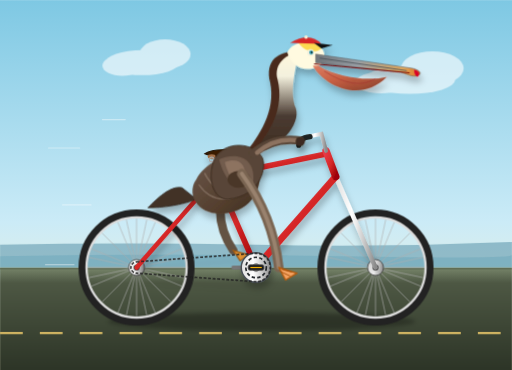
t = 0.00 s
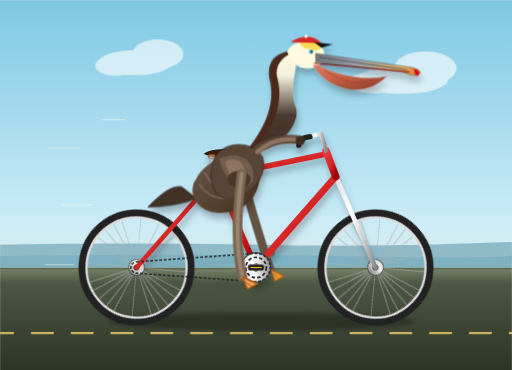
t = 1.67 s
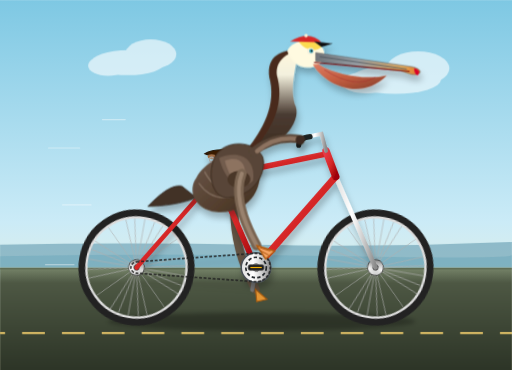
t = 3.33 s
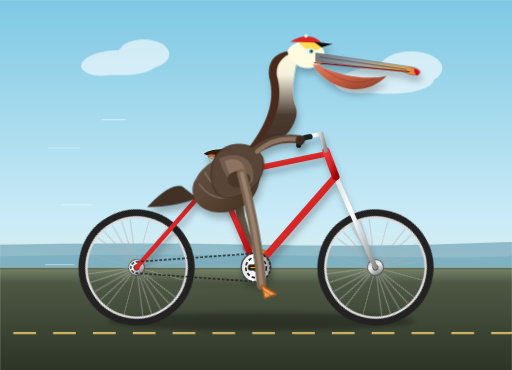
t = 5.00 s
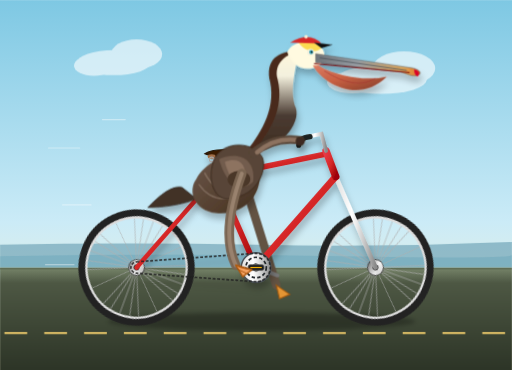
t = 6.67 s
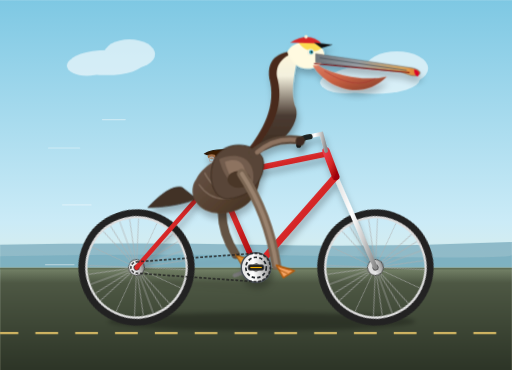
t = 8.33 s

The animated SVG that drew these frames (rendered in a browser with its animation timeline set to each time). Animation: 11 SMIL elements (animate=6,animateTransform=5), 3 CSS @keyframes rules; frames cover the first 8.33 s, repeats indefinitely.

<svg xmlns="http://www.w3.org/2000/svg" viewBox="0 0 900 650" width="100%" height="100%">
  <defs>
    <!-- Sky & Scenery Gradients -->
    <linearGradient id="skyGrad" x1="0" y1="0" x2="0" y2="1">
      <stop offset="0%" stop-color="#7ec8e3"/>
      <stop offset="60%" stop-color="#cbebf7"/>
      <stop offset="100%" stop-color="#fdf3cf"/>
    </linearGradient>

    <linearGradient id="groundGrad" x1="0" y1="0" x2="0" y2="1">
      <stop offset="0%" stop-color="#78866b"/>
      <stop offset="15%" stop-color="#4e5844"/>
      <stop offset="100%" stop-color="#2d3527"/>
    </linearGradient>

    <!-- Metallic & Bicycle Gradients -->
    <linearGradient id="frameGrad" x1="0" y1="0" x2="1" y2="1">
      <stop offset="0%" stop-color="#e63946"/>
      <stop offset="50%" stop-color="#d62828"/>
      <stop offset="100%" stop-color="#9d0208"/>
    </linearGradient>

    <linearGradient id="chromeGrad" x1="0" y1="0" x2="1" y2="0">
      <stop offset="0%" stop-color="#e0e0e0"/>
      <stop offset="40%" stop-color="#ffffff"/>
      <stop offset="70%" stop-color="#cccccc"/>
      <stop offset="100%" stop-color="#8a8a8a"/>
    </linearGradient>

    <radialGradient id="rimGrad" cx="50%" cy="50%" r="50%">
      <stop offset="88%" stop-color="#2b2d42"/>
      <stop offset="91%" stop-color="#d8d8d8"/>
      <stop offset="93%" stop-color="#efefef"/>
      <stop offset="98%" stop-color="#333333"/>
      <stop offset="100%" stop-color="#111111"/>
    </radialGradient>

    <!-- Pelican Shading Gradients -->
    <linearGradient id="pelicanBodyGrad" x1="0" y1="0" x2="1" y2="1">
      <stop offset="0%" stop-color="#6c584c"/>
      <stop offset="65%" stop-color="#533e2d"/>
      <stop offset="100%" stop-color="#3f2e21"/>
    </linearGradient>

    <linearGradient id="pelicanNeckGrad" x1="0" y1="1" x2="0" y2="0">
      <stop offset="0%" stop-color="#3f2e21"/>
      <stop offset="35%" stop-color="#4a3b32"/>
      <stop offset="75%" stop-color="#f4f1de"/>
      <stop offset="100%" stop-color="#fff8dc"/>
    </linearGradient>

    <linearGradient id="pouchGrad" x1="0" y1="0" x2="1" y2="1">
      <stop offset="0%" stop-color="#e07a5f"/>
      <stop offset="45%" stop-color="#c85a3a"/>
      <stop offset="100%" stop-color="#803520"/>
    </linearGradient>

    <linearGradient id="billGrad" x1="0" y1="0" x2="1" y2="0">
      <stop offset="0%" stop-color="#70757a"/>
      <stop offset="40%" stop-color="#9aa0a6"/>
      <stop offset="85%" stop-color="#e3a857"/>
      <stop offset="100%" stop-color="#dd6b20"/>
    </linearGradient>

    <filter id="dropShadow" x="-10%" y="-10%" width="130%" height="130%">
      <feDropShadow dx="3" dy="10" stdDeviation="6" flood-opacity="0.25"/>
    </filter>

    <!-- Reusable Wheel Definition (Center at 0,0, Outer Radius = 95) -->
    <g id="spokedWheel">
      <!-- Tire and Rim Outer -->
      <circle cx="0" cy="0" r="95" fill="none" stroke="#222222" stroke-width="14"/>
      <circle cx="0" cy="0" r="88" fill="none" stroke="#dcdcdc" stroke-width="4"/>
      <!-- Spokes (12 symmetric spoke lines across center = 24 spokes) -->
      <g stroke="#b0b0b0" stroke-width="1.3" opacity="0.85">
        <line x1="0" y1="-86" x2="0" y2="86"/>
        <line x1="-86" y1="0" x2="86" y2="0"/>
        <line x1="-60.8" y1="-60.8" x2="60.8" y2="60.8"/>
        <line x1="-60.8" y1="60.8" x2="60.8" y2="-60.8"/>
        <line x1="-79.5" y1="-32.9" x2="79.5" y2="32.9"/>
        <line x1="-79.5" y1="32.9" x2="79.5" y2="-32.9"/>
        <line x1="-32.9" y1="-79.5" x2="32.9" y2="79.5"/>
        <line x1="-32.9" y1="79.5" x2="32.9" y2="-79.5"/>
        <line x1="-84.2" y1="-17.9" x2="84.2" y2="17.9"/>
        <line x1="-84.2" y1="17.9" x2="84.2" y2="-17.9"/>
        <line x1="-17.9" y1="-84.2" x2="17.9" y2="84.2"/>
        <line x1="-17.9" y1="84.2" x2="17.9" y2="-84.2"/>
      </g>
      <!-- Hub -->
      <circle cx="0" cy="0" r="14" fill="url(#chromeGrad)" stroke="#444" stroke-width="1.5"/>
      <circle cx="0" cy="0" r="5" fill="#222"/>
    </g>
  </defs>

  <style><![CDATA[
    /* CSS Wheel Rotation */
    .wheel-rotate {
      transform-box: fill-box;
      transform-origin: center;
      animation: rotateWheel 1.2s linear infinite;
    }

    @keyframes rotateWheel {
      from { transform: rotate(0deg); }
      to   { transform: rotate(360deg); }
    }

    /* Distant Scenery Animation */
    .road-lines {
      stroke-dasharray: 40 30;
      animation: roadMove 0.6s linear infinite;
    }

    @keyframes roadMove {
      from { stroke-dashoffset: 0; }
      to   { stroke-dashoffset: -70; }
    }

    .cloud-slow {
      animation: cloudDrift 20s linear infinite;
    }

    @keyframes cloudDrift {
      from { transform: translateX(0); }
      to   { transform: translateX(-150px); }
    }
  ]]></style>

  <!-- BACKGROUND -->
  <rect x="0" y="0" width="900" height="650" fill="url(#skyGrad)"/>

  <!-- Clouds -->
  <g class="cloud-slow" fill="#ffffff" opacity="0.6">
    <ellipse cx="250" cy="110" rx="65" ry="22"/>
    <ellipse cx="290" cy="95" rx="45" ry="26"/>
    <ellipse cx="215" cy="115" rx="35" ry="18"/>

    <ellipse cx="720" cy="140" rx="80" ry="25"/>
    <ellipse cx="760" cy="120" rx="55" ry="30"/>
    <ellipse cx="670" cy="145" rx="45" ry="19"/>
  </g>

  <!-- Distant Ocean & Coastline Horizon -->
  <path d="M0 430 Q225 425 450 430 T900 425 L900 470 L0 470 Z" fill="#3d7e9a" opacity="0.45"/>
  <path d="M0 450 Q300 445 600 450 T900 448 L900 480 L0 480 Z" fill="#5299b3" opacity="0.3"/>

  <!-- Ground / Coastal Bike Path -->
  <rect x="0" y="470" width="900" height="180" fill="url(#groundGrad)"/>
  <line x1="0" y1="585" x2="900" y2="585" stroke="#f4d06f" stroke-width="4" stroke-opacity="0.8" class="road-lines"/>
  <line x1="0" y1="472" x2="900" y2="472" stroke="#606d54" stroke-width="3"/>

  <!-- BICYCLE SHADOW -->
  <ellipse cx="460" cy="565" rx="270" ry="16" fill="#000000" opacity="0.28" filter="blur(4px)"/>

  <!-- ========================================== -->
  <!-- LEFT (FAR / BACK) LEG & PEDAL ASSEMBLY      -->
  <!-- ========================================== -->
  <!-- Bottom Bracket is at (450, 470). Crank radius = 40.
       Left Crank is 180 deg out of phase with Right Crank. -->
  <g id="left-leg-system">
    <!-- Left Leg: Hip=(420,290) -> Knee -> Foot -->
    <path fill="none" stroke="#635343" stroke-width="15" stroke-linecap="round" stroke-linejoin="round">
      <animate attributeName="d" dur="1.2s" repeatCount="indefinite"
        values="
          M 420 290 Q 360 365 410 440;
          M 420 290 Q 425 365 450 430;
          M 420 290 Q 460 395 490 500;
          M 420 290 Q 395 410 450 510;
          M 420 290 Q 360 365 410 440
        "
        keyTimes="0; 0.25; 0.5; 0.75; 1"
        calcMode="spline"
        keySplines="0.4 0 0.6 1; 0.4 0 0.6 1; 0.4 0 0.6 1; 0.4 0 0.6 1"
      />
    </path>
    <!-- Left Webbed Foot -->
    <path fill="#e39534" stroke="#a25b12" stroke-width="2">
      <animate attributeName="d" dur="1.2s" repeatCount="indefinite"
        values="
          M 410 440 l 28 8 l -16 10 z;
          M 450 430 l 28 10 l -14 12 z;
          M 490 500 l 24 16 l -18 8 z;
          M 450 510 l 20 18 l -18 4 z;
          M 410 440 l 28 8 l -16 10 z
        "
        keyTimes="0; 0.25; 0.5; 0.75; 1"
        calcMode="spline"
        keySplines="0.4 0 0.6 1; 0.4 0 0.6 1; 0.4 0 0.6 1; 0.4 0 0.6 1"
      />
    </path>
  </g>

  <!-- Far/Left Crank Arm & Pedal (Rotates 180° offset: starts at -90° / upward) -->
  <g transform="translate(450, 470)">
    <!-- Crank Arm -->
    <g>
      <animateTransform attributeName="transform" type="rotate" from="180" to="540" dur="1.2s" repeatCount="indefinite"/>
      <line x1="0" y1="0" x2="40" y2="0" stroke="#777777" stroke-width="7" stroke-linecap="round"/>
      <!-- Far Pedal (Keeps horizontal via counter-rotation) -->
      <g transform="translate(40, 0)">
        <animateTransform attributeName="transform" type="rotate" from="-180" to="-540" dur="1.2s" repeatCount="indefinite"/>
        <rect x="-12" y="-4" width="24" height="8" rx="3" fill="#2b2b2b" stroke="#111" stroke-width="1.5"/>
      </g>
    </g>
  </g>

  <!-- ========================================== -->
  <!-- BICYCLE WHEELS & FRAME                     -->
  <!-- ========================================== -->

  <!-- REAR WHEEL (Center: 240, 470) -->
  <g transform="translate(240, 470)">
    <g class="wheel-rotate">
      <use href="#spokedWheel"/>
    </g>
  </g>

  <!-- FRONT WHEEL (Center: 660, 470) -->
  <g transform="translate(660, 470)">
    <g class="wheel-rotate">
      <use href="#spokedWheel"/>
    </g>
  </g>

  <!-- BICYCLE FRAMEWORK -->
  <g id="bicycle-frame" filter="url(#dropShadow)">
    <!-- Rear Dropouts to Saddle / Chainstays -->
    <!-- Chainstay: Rear Axle (240, 470) to Bottom Bracket (450, 470) -->
    <line x1="240" y1="470" x2="450" y2="470" stroke="url(#frameGrad)" stroke-width="9" stroke-linecap="round"/>
    <!-- Seatstay: Rear Axle (240, 470) to Seat Lug (380, 310) -->
    <line x1="240" y1="470" x2="380" y2="310" stroke="url(#frameGrad)" stroke-width="8" stroke-linecap="round"/>

    <!-- Front Fork: Front Axle (660, 470) to Head Tube Lower (590, 310) -->
    <line x1="660" y1="470" x2="590" y2="310" stroke="url(#chromeGrad)" stroke-width="8" stroke-linecap="round"/>

    <!-- Main Triangle -->
    <!-- Seat Tube: Seat Lug (380, 310) to Bottom Bracket (450, 470) -->
    <line x1="380" y1="310" x2="450" y2="470" stroke="url(#frameGrad)" stroke-width="10" stroke-linecap="round"/>
    <!-- Down Tube: Head Tube Lower (590, 310) to Bottom Bracket (450, 470) -->
    <line x1="590" y1="310" x2="450" y2="470" stroke="url(#frameGrad)" stroke-width="12" stroke-linecap="round"/>
    <!-- Top Tube: Seat Lug (380, 310) to Head Tube Upper (575, 270) -->
    <line x1="380" y1="310" x2="575" y2="270" stroke="url(#frameGrad)" stroke-width="10" stroke-linecap="round"/>
    <!-- Head Tube: (590, 310) to (575, 270) -->
    <line x1="590" y1="310" x2="573" y2="265" stroke="url(#frameGrad)" stroke-width="13" stroke-linecap="round"/>

    <!-- Handlebar Stem & Cruiser Bars -->
    <path d="M 573 265 L 565 235 L 540 240" fill="none" stroke="url(#chromeGrad)" stroke-width="7" stroke-linecap="round"/>
    <!-- Handlebar Grips -->
    <path d="M 545 240 Q 525 242 525 255" fill="none" stroke="#1f2421" stroke-width="9" stroke-linecap="round"/>

    <!-- Seat Post & Vintage Spring Saddle -->
    <line x1="380" y1="310" x2="395" y2="270" stroke="url(#chromeGrad)" stroke-width="7" stroke-linecap="round"/>
    <!-- Saddle Base & Contour -->
    <path d="M 360 270 C 375 260, 420 260, 430 275 C 420 278, 385 280, 360 270 Z" fill="#3a1e05" stroke="#211003" stroke-width="2"/>
    <ellipse cx="372" cy="275" rx="7" ry="4" fill="#a47148"/>
    <!-- Chrome Springs below saddle -->
    <circle cx="372" cy="280" r="4" fill="none" stroke="#aaa" stroke-width="2"/>
    <circle cx="383" cy="281" r="4" fill="none" stroke="#aaa" stroke-width="2"/>

    <!-- Chainring / Front Sprocket at (450, 470) -->
    <circle cx="450" cy="470" r="26" fill="url(#chromeGrad)" stroke="#495057" stroke-width="2.5"/>
    <circle cx="450" cy="470" r="18" fill="none" stroke="#212529" stroke-width="3" stroke-dasharray="6 4"/>
    <!-- Bicycle Chain Outline -->
    <path d="M 240 460 L 450 445 A 25 25 0 0 1 450 495 L 240 480 A 10 10 0 0 1 240 460 Z"
          fill="none" stroke="#222" stroke-width="3" stroke-dasharray="5 3" opacity="0.8"/>
  </g>

  <!-- ========================================== -->
  <!-- PELICAN (SEATED, DYNAMIC WING & HEAD)      -->
  <!-- ========================================== -->
  <g id="pelican" filter="url(#dropShadow)">
    <!-- Slight riding bounce / vibration synced with cadence -->
    <animateTransform attributeName="transform" type="translate"
      values="0,0; 0,-3; 0,0; 0,-3; 0,0"
      keyTimes="0; 0.25; 0.5; 0.75; 1"
      dur="1.2s" repeatCount="indefinite" />

    <!-- Tail Feathers -->
    <path d="M 320 330 C 300 325, 275 350, 260 365 C 285 365, 320 360, 345 350 Z" fill="#433327" stroke="#2d221a" stroke-width="1.5"/>

    <!-- Main Torso / Rump -->
    <path d="M 345 315 C 330 335, 340 370, 380 375 C 430 380, 465 340, 455 295 C 445 255, 370 270, 345 315 Z" fill="url(#pelicanBodyGrad)"/>

    <!-- Feather Highlights on Back -->
    <path d="M 360 305 Q 380 345 425 330" fill="none" stroke="#7f6b5c" stroke-width="3" stroke-linecap="round"/>
    <path d="M 350 325 Q 375 360 415 345" fill="none" stroke="#7f6b5c" stroke-width="2.5" stroke-linecap="round"/>

    <!-- S-Curve Neck (California Brown Pelican characteristic warm chestnut nape and white front) -->
    <!-- Hindneck / Chestnut Patch -->
    <path d="M 430 270 C 455 240, 485 195, 475 145 C 465 105, 490 90, 520 90 C 510 115, 495 155, 505 185 C 515 220, 470 270, 430 270 Z" fill="#4a2c1d"/>

    <!-- Foreneck (Golden-white crest line) -->
    <path d="M 445 265 C 475 235, 500 190, 488 140 C 480 110, 505 95, 525 90 C 520 120, 508 160, 520 190 C 530 220, 485 270, 445 265 Z" fill="url(#pelicanNeckGrad)"/>

    <!-- Pelican Head Crown & Crest -->
    <path d="M 505 92 C 515 70, 550 70, 565 85 C 575 95, 570 115, 550 120 C 525 125, 510 110, 505 92 Z" fill="#fffae0"/>
    <!-- Yellow Wash on Head (characteristic breeding/adult plumage) -->
    <path d="M 525 75 C 545 70, 560 76, 565 85 C 555 95, 535 90, 525 75 Z" fill="#fbd437" opacity="0.85"/>

    <!-- Eye & Eye Ring -->
    <circle cx="546" cy="92" r="6" fill="#f4f1de"/>
    <circle cx="547" cy="92" r="3.5" fill="#2b9eb3"/>
    <circle cx="548" cy="91.5" r="1.5" fill="#000000"/>
    <circle cx="549" cy="90.5" r="0.6" fill="#ffffff"/> <!-- Sparkle -->

    <!-- Giant Pouch & Bill (California Pelican hooked bill) -->
    <!-- Gular Pouch (stretchy skin) -->
    <path d="M 550 115 C 565 145, 630 185, 680 135 C 640 145, 580 130, 560 115 Z" fill="url(#pouchGrad)" opacity="0.95"/>
    <path d="M 570 125 Q 625 160 660 138" fill="none" stroke="#9e2a2b" stroke-width="1.5" opacity="0.6"/>

    <!-- Upper Maxilla / Beak -->
    <path d="M 555 95 L 725 120 C 738 123, 742 129, 735 133 C 725 136, 715 130, 705 127 L 555 110 Z" fill="url(#billGrad)" stroke="#555" stroke-width="1"/>
    <!-- Downcurved Tip Hook (Nail) -->
    <path d="M 728 122 Q 742 126 734 135 Q 728 132 728 122 Z" fill="#d90429"/>
    <!-- Nostril / Beak Ridge line -->
    <line x1="562" y1="102" x2="715" y2="124" stroke="#495057" stroke-width="1.5"/>

    <!-- Lower Jaw Bone Structure -->
    <path d="M 552 112 L 720 128" stroke="#780000" stroke-width="2" fill="none"/>

    <!-- Wing & Arm (Gripping the handlebars at 530, 245) -->
    <!-- Shoulder down to folded primary wing feathers -->
    <path d="M 375 285 C 385 250, 440 245, 460 275 C 470 290, 460 345, 400 350 C 375 350, 365 315, 375 285 Z" fill="#584537" stroke="#3d2c20" stroke-width="1.5"/>
    <!-- Layered Wing Coverts -->
    <path d="M 385 280 C 420 265, 450 280, 445 320 C 430 335, 400 335, 385 280 Z" fill="#725c4d"/>
    <path d="M 395 285 C 420 275, 435 290, 430 315 C 415 325, 405 320, 395 285 Z" fill="#8d7361"/>

    <!-- Arm / Forward Wing Joint reaching to Handlebar -->
    <path d="M 445 270 Q 480 240, 528 247" fill="none" stroke="#584537" stroke-width="15" stroke-linecap="round"/>
    <path d="M 452 268 Q 485 240, 526 247" fill="none" stroke="#8d7361" stroke-width="8" stroke-linecap="round"/>
    <!-- Wing Tip 'Hand' Clamping the Bar -->
    <path d="M 522 242 C 532 238, 542 245, 532 256 C 522 258, 516 250, 522 242 Z" fill="#3d2c20"/>

    <!-- Whimsical Bicyclist Cap (Visor forward) -->
    <path d="M 510 75 Q 545 55, 565 77 Z" fill="#d62828"/>
    <path d="M 552 75 L 585 79 L 565 85 Z" fill="#111111"/>
    <circle cx="538" cy="65" r="3" fill="#fdf0d5"/>
  </g>

  <!-- ========================================== -->
  <!-- RIGHT (NEAR / FRONT) LEG & PEDAL ASSEMBLY  -->
  <!-- ========================================== -->
  <!-- Near Crank: Starts at 0° (downward/forward: toward 490, 470) -->
  <g transform="translate(450, 470)">
    <!-- Right Crank Arm -->
    <g>
      <animateTransform attributeName="transform" type="rotate" from="0" to="360" dur="1.2s" repeatCount="indefinite"/>
      <line x1="0" y1="0" x2="40" y2="0" stroke="url(#chromeGrad)" stroke-width="8" stroke-linecap="round"/>
      <circle cx="0" cy="0" r="7" fill="#333"/>
      <!-- Right Pedal (Keeps horizontal via counter-rotation) -->
      <g transform="translate(40, 0)">
        <animateTransform attributeName="transform" type="rotate" from="0" to="-360" dur="1.2s" repeatCount="indefinite"/>
        <rect x="-14" y="-5" width="28" height="10" rx="3.5" fill="#1b1b1b" stroke="#666" stroke-width="1.5"/>
        <line x1="-10" y1="0" x2="10" y2="0" stroke="#ffb703" stroke-width="2"/> <!-- Pedal Reflector -->
      </g>
    </g>
  </g>

  <!-- Right Leg: Synced with Near Crank Motion -->
  <!-- Hip is anchored at (425, 305). Foot reaches (490,470) at 0°, (450,510) at 90°, (410,470) at 180°, (450,430) at 270° -->
  <g id="right-leg-system">
    <!-- Pelvis / Thigh Feather Covert -->
    <ellipse cx="420" cy="315" rx="20" ry="15" fill="#4a3728"/>

    <!-- Right Leg Bones (Thigh & Shin) articulating -->
    <path fill="none" stroke="#7a6552" stroke-width="17" stroke-linecap="round" stroke-linejoin="round">
      <animate attributeName="d" dur="1.2s" repeatCount="indefinite"
        values="
          M 425 305 Q 480 380 490 470;
          M 425 305 Q 445 425 450 510;
          M 425 305 Q 385 415 410 470;
          M 425 305 Q 405 350 450 430;
          M 425 305 Q 480 380 490 470
        "
        keyTimes="0; 0.25; 0.5; 0.75; 1"
        calcMode="spline"
        keySplines="0.4 0 0.6 1; 0.4 0 0.6 1; 0.4 0 0.6 1; 0.4 0 0.6 1"
      />
    </path>

    <!-- Leg Highlight / Shading -->
    <path fill="none" stroke="#99826e" stroke-width="7" stroke-linecap="round" stroke-linejoin="round">
      <animate attributeName="d" dur="1.2s" repeatCount="indefinite"
        values="
          M 425 305 Q 480 380 490 470;
          M 425 305 Q 445 425 450 510;
          M 425 305 Q 385 415 410 470;
          M 425 305 Q 405 350 450 430;
          M 425 305 Q 480 380 490 470
        "
        keyTimes="0; 0.25; 0.5; 0.75; 1"
        calcMode="spline"
        keySplines="0.4 0 0.6 1; 0.4 0 0.6 1; 0.4 0 0.6 1; 0.4 0 0.6 1"
      />
    </path>

    <!-- Right Webbed Foot on Pedal -->
    <path fill="#f4a261" stroke="#b05b10" stroke-width="2.5" stroke-linejoin="round">
      <animate attributeName="d" dur="1.2s" repeatCount="indefinite"
        values="
          M 490 470 l 32 10 l -20 12 z;
          M 450 510 l 24 18 l -20 6 z;
          M 410 470 l 28 8 l -16 12 z;
          M 450 430 l 32 10 l -16 14 z;
          M 490 470 l 32 10 l -20 12 z
        "
        keyTimes="0; 0.25; 0.5; 0.75; 1"
        calcMode="spline"
        keySplines="0.4 0 0.6 1; 0.4 0 0.6 1; 0.4 0 0.6 1; 0.4 0 0.6 1"
      />
    </path>
    <!-- Webbed Toe Lines -->
    <path fill="none" stroke="#a34d05" stroke-width="1.5">
      <animate attributeName="d" dur="1.2s" repeatCount="indefinite"
        values="
          M 495 473 l 18 5 M 493 477 l 17 8;
          M 455 515 l 14 10 M 453 520 l 13 11;
          M 415 473 l 17 4 M 413 477 l 15 7;
          M 456 434 l 18 6 M 454 438 l 17 9;
          M 495 473 l 18 5 M 493 477 l 17 8
        "
        keyTimes="0; 0.25; 0.5; 0.75; 1"
        calcMode="spline"
        keySplines="0.4 0 0.6 1; 0.4 0 0.6 1; 0.4 0 0.6 1; 0.4 0 0.6 1"
      />
    </path>
  </g>

  <!-- FOREGROUND ACCENTS & SPEED LINES -->
  <g stroke="#ffffff" stroke-width="2" stroke-linecap="round" opacity="0.4">
    <line x1="130" y1="465" x2="80" y2="465"/>
    <line x1="160" y1="360" x2="110" y2="360"/>
    <line x1="140" y1="260" x2="85" y2="260"/>
    <line x1="220" y1="210" x2="180" y2="210"/>
  </g>
</svg>
